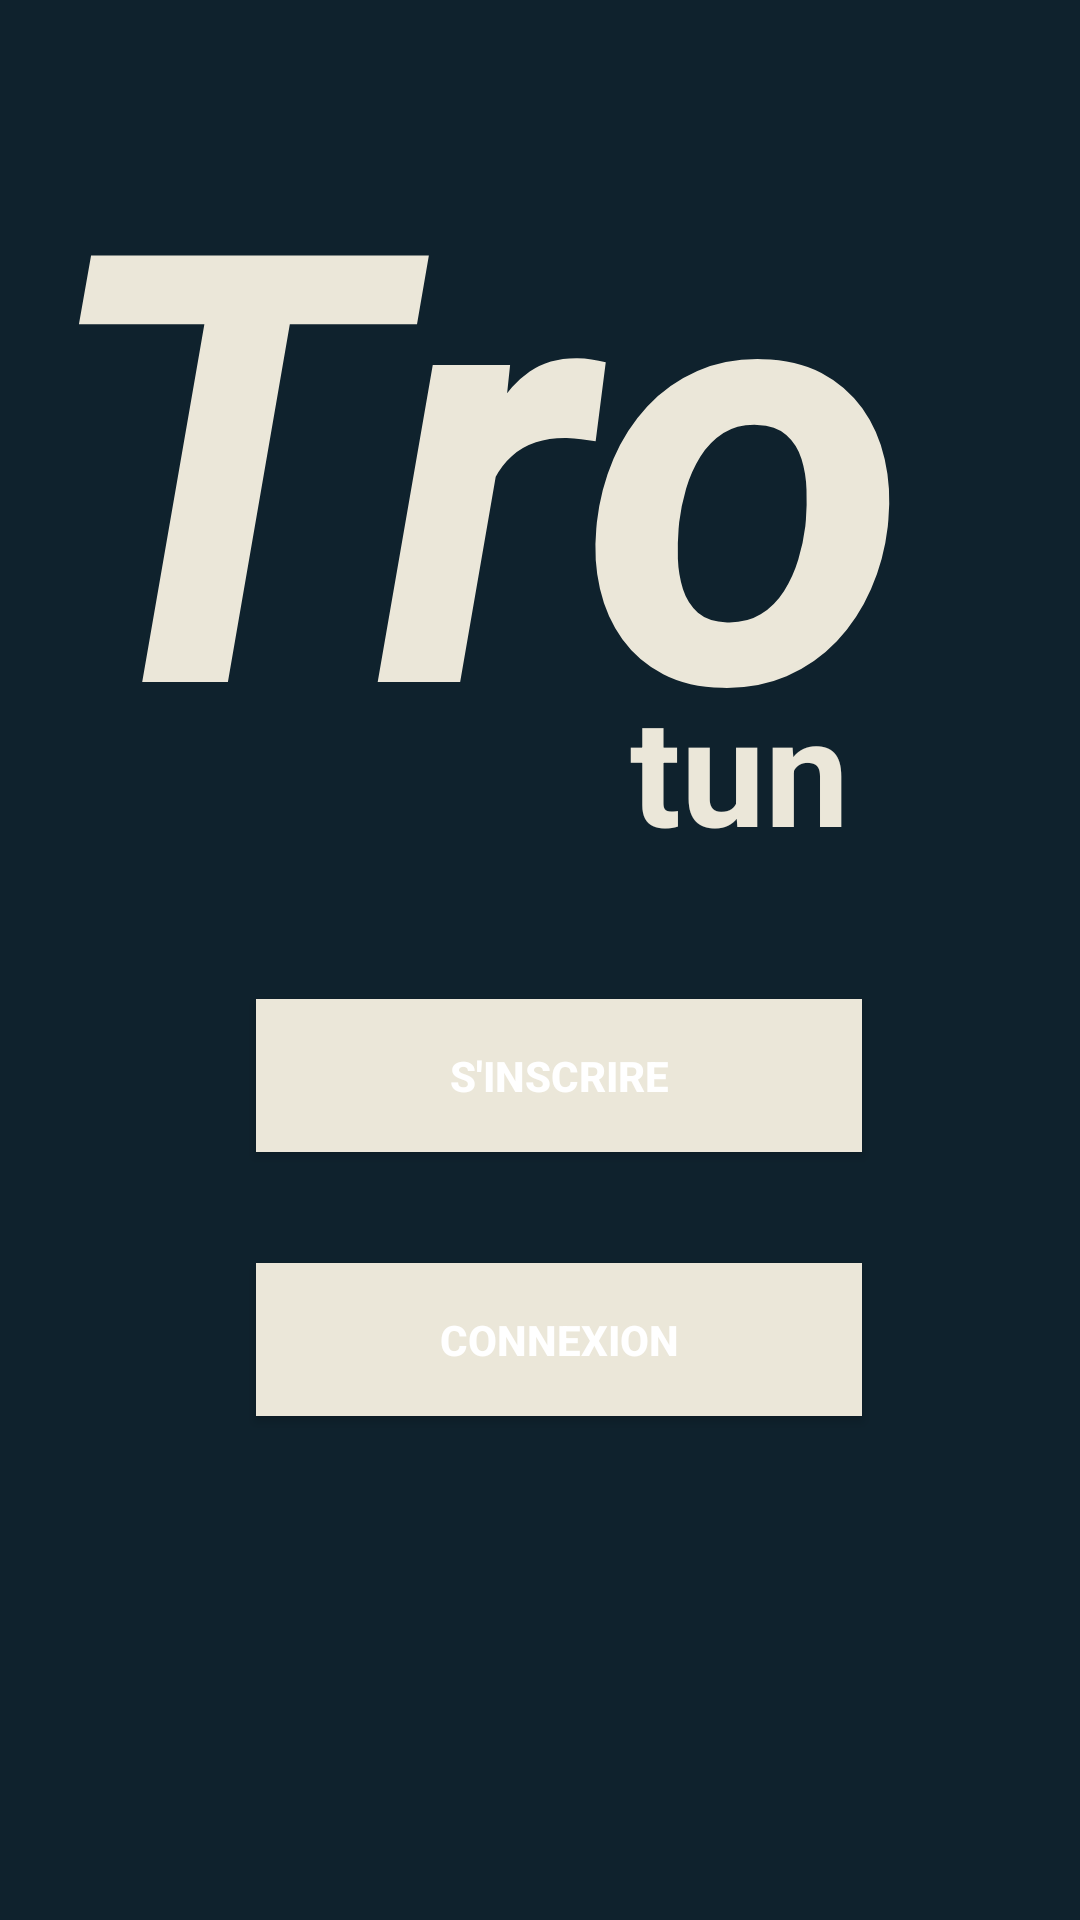

Reconstruct the res/layout file that produces this screen, plus the resources it refers to.
<!-- AndroidManifest.xml: application theme Theme.Material3.Light -->
<!-- res/layout/activity_interface.xml -->
<?xml version="1.0" encoding="utf-8"?>
<androidx.constraintlayout.widget.ConstraintLayout xmlns:android="http://schemas.android.com/apk/res/android"
    xmlns:app="http://schemas.android.com/apk/res-auto"
    xmlns:tools="http://schemas.android.com/tools"
    android:layout_width="match_parent"
    android:layout_height="match_parent"
    android:background="#0F222D"
    tools:context=".Interface">

    <Button
        android:id="@+id/btn_connexion"
        android:layout_width="202dp"
        android:layout_height="51dp"
        android:layout_marginBottom="168dp"
        android:background="#EBE7D9"
        android:backgroundTint="#EBE7D9"
        android:text="Connexion"
        android:textAlignment="center"
        android:textColor="@color/white"
        android:textStyle="bold"
        app:layout_constraintBottom_toBottomOf="parent"
        app:layout_constraintEnd_toEndOf="parent"
        app:layout_constraintHorizontal_bias="0.54"
        app:layout_constraintStart_toStartOf="parent"
        tools:ignore="TextContrastCheck" />

    <Button
        android:id="@+id/btn_inscri"
        android:layout_width="202dp"
        android:layout_height="51dp"
        android:layout_marginBottom="256dp"
        android:background="#EBE7D9"
        android:text="S'inscrire"
        android:textAlignment="center"
        android:textColor="@color/white"
        android:textStyle="bold"
        app:layout_constraintBottom_toBottomOf="parent"
        app:layout_constraintEnd_toEndOf="parent"
        app:layout_constraintHorizontal_bias="0.54"
        app:layout_constraintStart_toStartOf="parent"
        tools:ignore="TextContrastCheck" />

    <TextView
        android:id="@+id/textView"
        android:layout_width="406dp"
        android:layout_height="237dp"
        android:layout_marginTop="16dp"
        android:text="Tro"
        android:textAlignment="center"
        android:textColor="#EBE7D9"
        android:textSize="200sp"
        android:textStyle="bold|italic"
        app:layout_constraintEnd_toEndOf="parent"
        app:layout_constraintHorizontal_bias="1.0"
        app:layout_constraintStart_toStartOf="parent"
        app:layout_constraintTop_toTopOf="parent" />

    <TextView
        android:id="@+id/textView4"
        android:layout_width="98dp"
        android:layout_height="54dp"
        android:text="tun"
        android:textColor="#EBE7D9"
        android:textSize="50sp"
        android:textStyle="bold"
        app:layout_constraintBottom_toBottomOf="parent"
        app:layout_constraintEnd_toEndOf="parent"
        app:layout_constraintHorizontal_bias="0.802"
        app:layout_constraintStart_toStartOf="parent"
        app:layout_constraintTop_toTopOf="parent"
        app:layout_constraintVertical_bias="0.38" />


</androidx.constraintlayout.widget.ConstraintLayout>
<!-- resources referenced by this layout -->
<resources>

  <!-- not gathered from this repository: default colours our renderer supplied (Android Studio template values) -->
  <color name="white">#FFFFFFFF</color>
</resources>
